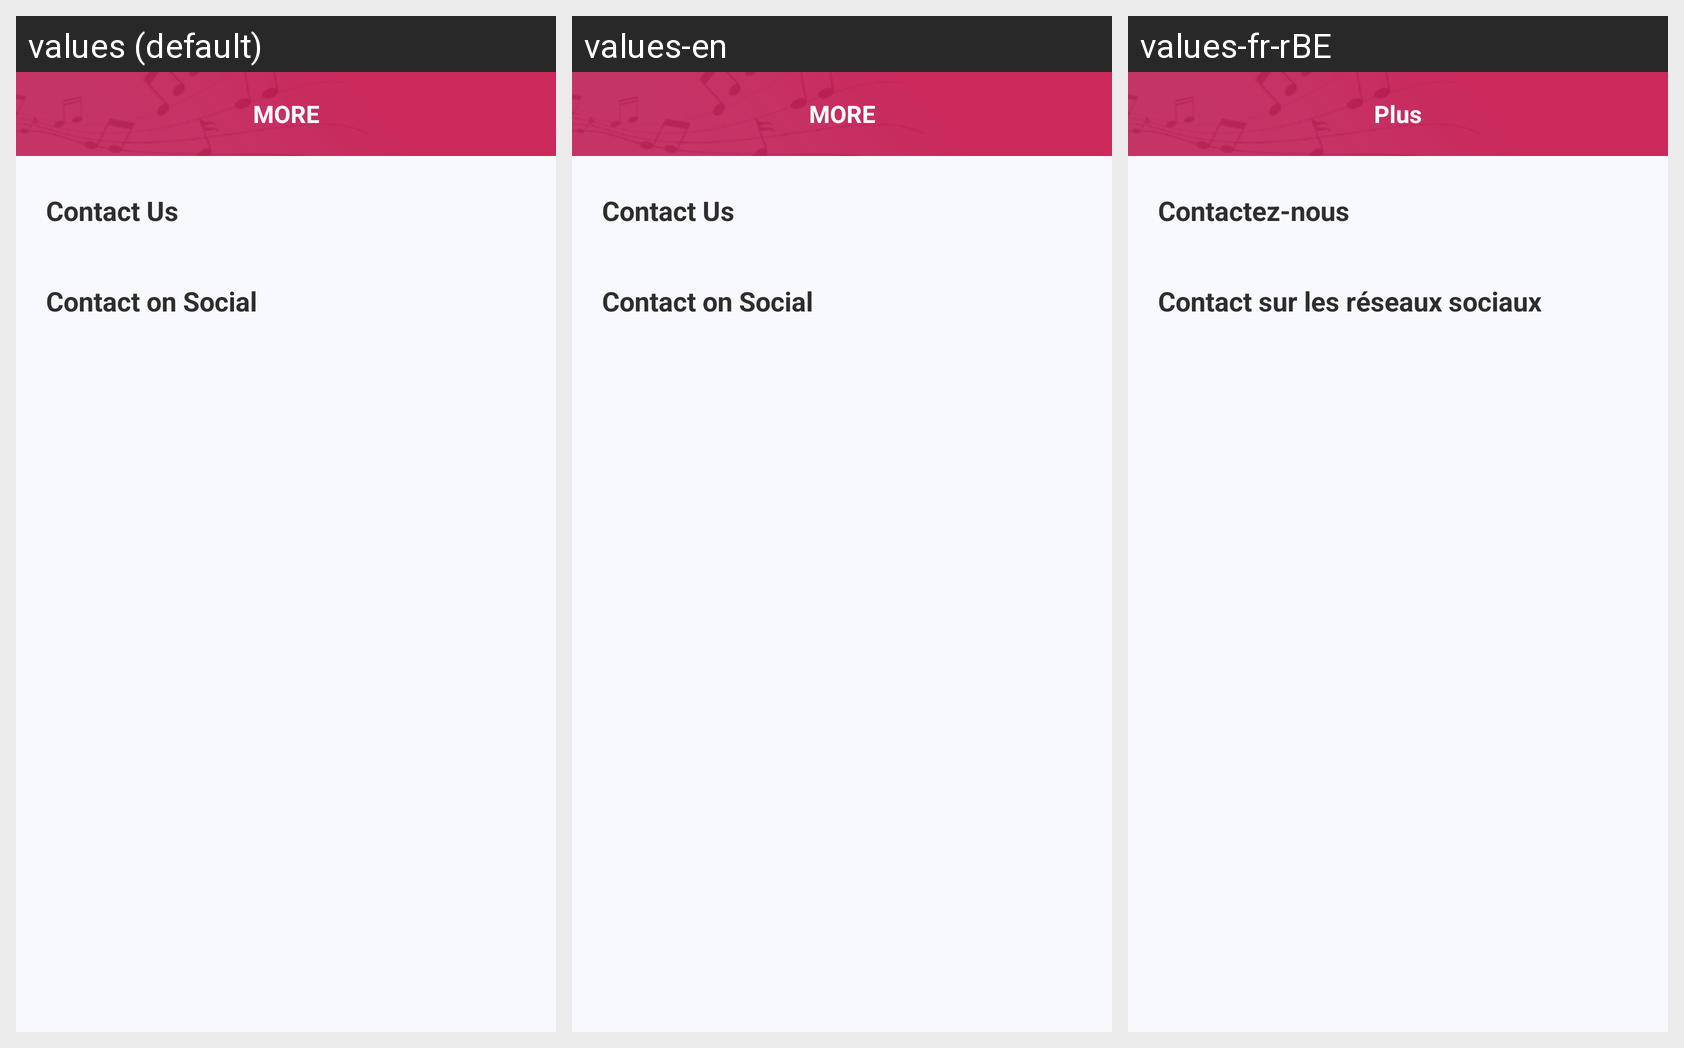

The Android screen above is rendered under several locales of the same app. Produce the string resources it draws, with the default and per-locale values.
Android screen res/layout/fragment_more.xml rendered under 3 locales, left to right: values (default), values-en, values-fr-rBE. Device: Nexus 5 (rendered at 1080×1920; each locale shown at half size, 540×960, under a caption strip naming it); theme Theme.VIK3.
Strings drawn on this screen, with the default value and each locale's value (text and hints the layout hard-codes, and strings that could not be matched under every locale, appear in the picture but are not listed):

more
  values: MORE
  values-en: MORE
  values-fr-rBE: Plus

contact_us
  values: Contact Us
  values-en: Contact Us
  values-fr-rBE: Contactez-nous

contact_on_social
  values: Contact on Social
  values-en: Contact on Social
  values-fr-rBE: Contact sur les réseaux sociaux
